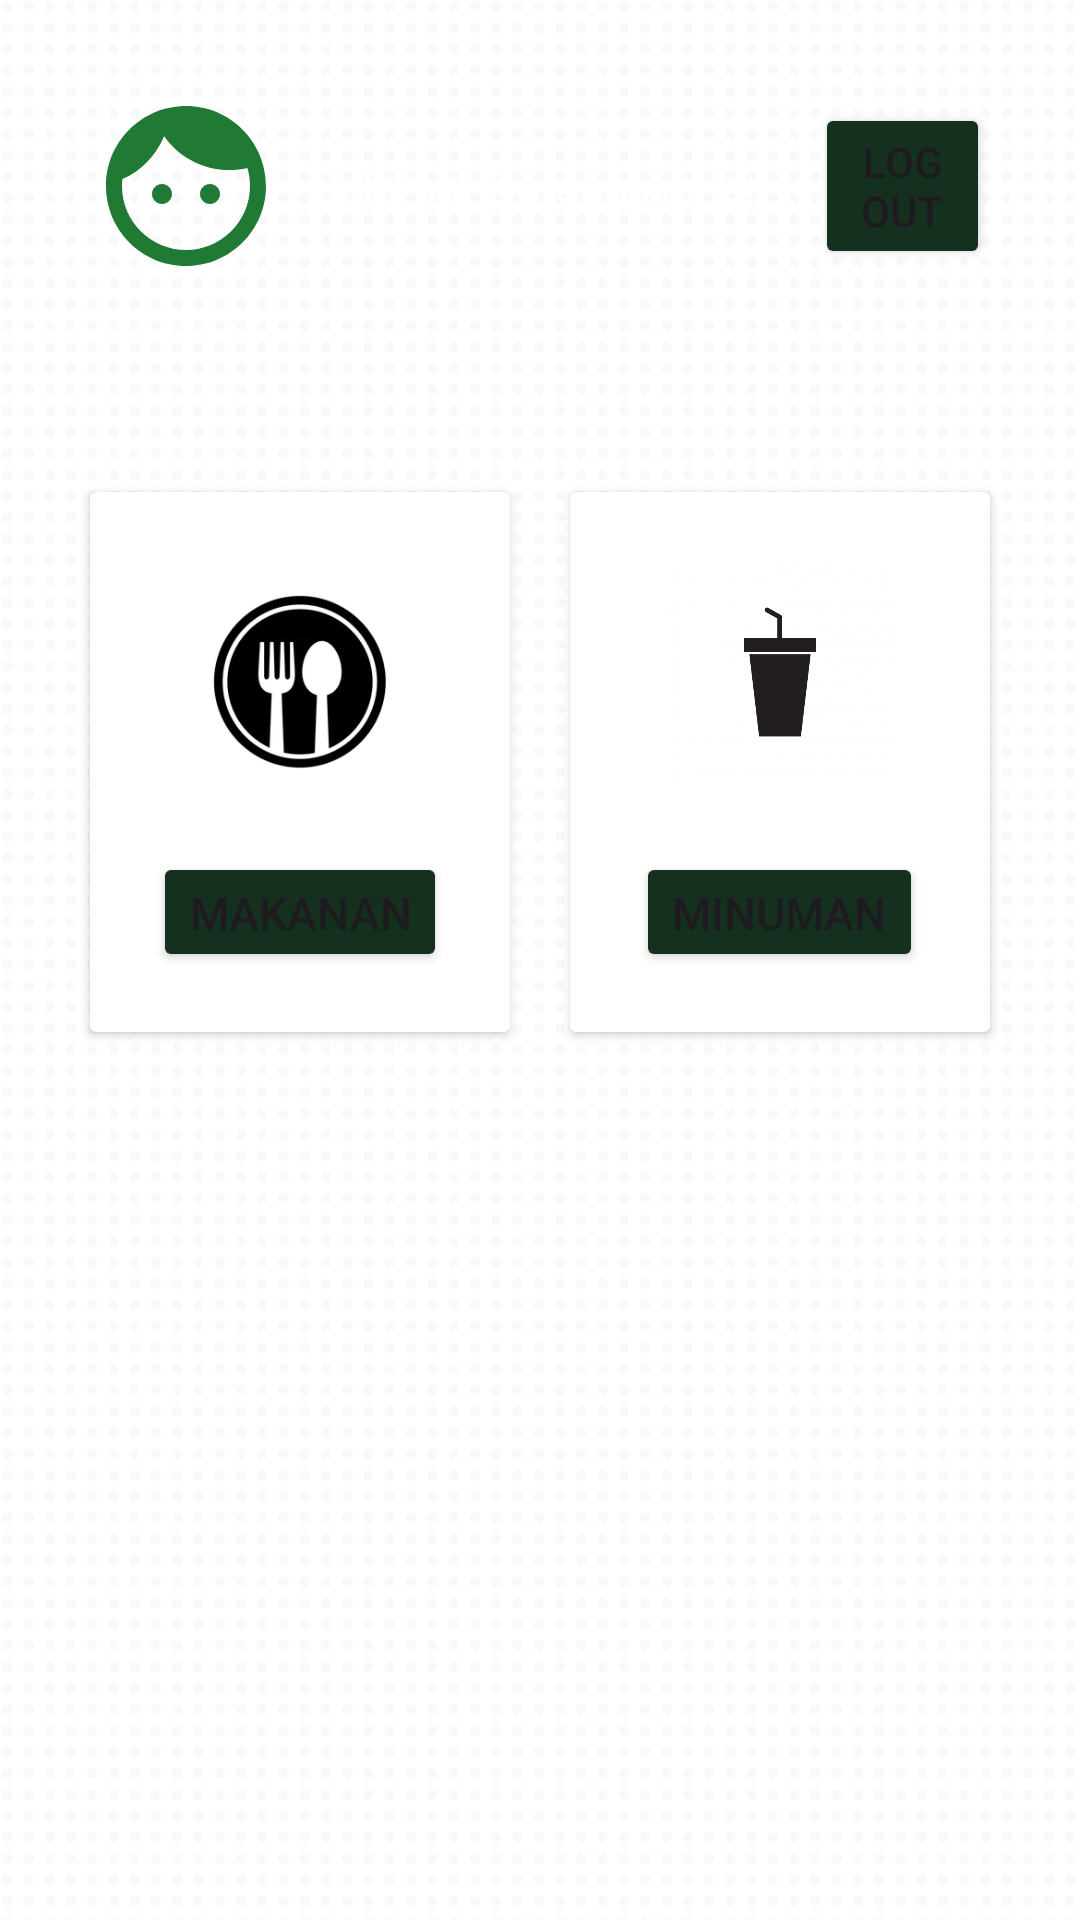

Here is an Android app screen rendered from its layout file. Give the layout XML and the strings, colors and styles it references.
<!-- AndroidManifest.xml: application theme Theme.ApriNew -->
<!-- res/layout/dashboard.xml -->
<?xml version="1.0" encoding="utf-8"?>
<LinearLayout xmlns:android="http://schemas.android.com/apk/res/android"
    xmlns:app="http://schemas.android.com/apk/res-auto"
    xmlns:tools="http://schemas.android.com/tools"
    android:layout_width="match_parent"
    android:layout_height="match_parent"
    android:orientation="vertical"
    android:padding="20dp"
    android:background="@drawable/logo3"
    tools:context=".dashboard">
    <LinearLayout
        android:layout_width="wrap_content"
        android:layout_height="wrap_content"
        android:orientation="horizontal"
        android:layout_margin="10dp"
        android:gravity="center">
        <ImageView
            android:layout_width="64dp"
            android:layout_height="64dp"
            android:src="@drawable/baseline_face_24"></ImageView>
        <TextView
            android:layout_width="wrap_content"
            android:layout_height="wrap_content"
            android:layout_marginStart="10dp"
            android:textSize="15dp"
            android:textColor="@color/white"
            android:text="Selamat Datang Aprian"></TextView>
        <Button
            android:layout_width="wrap_content"
            android:layout_height="wrap_content"
            android:layout_marginStart="15dp"
            android:id="@+id/btn_logout"
            android:text="Logout"
            app:backgroundTint="#163020"></Button>

    </LinearLayout>
    <LinearLayout
        android:layout_width="match_parent"
        android:layout_height="wrap_content"
        android:orientation="horizontal"
        android:layout_marginTop="50dp"
        android:weightSum="12">
        <androidx.cardview.widget.CardView
            android:layout_width="0dp"
            android:layout_weight="6"
            android:layout_height="180dp"
            android:padding="10dp"
            android:layout_margin="10dp">
            <LinearLayout
                android:layout_width="match_parent"
                android:layout_height="wrap_content"
                android:padding="20dp"
                android:gravity="center"
                android:orientation="vertical">
                <ImageView
                    android:layout_width="80dp"
                    android:layout_height="80dp"
                    android:src="@drawable/iconmakanan"
                    android:layout_marginBottom="20dp"></ImageView>
                <Button
                    android:layout_width="wrap_content"
                    android:layout_height="wrap_content"
                    android:text="Makanan"
                    android:id="@+id/btn_makanan"
                    android:textSize="15dp"
                    app:backgroundTint="#163020"></Button>
            </LinearLayout>
        </androidx.cardview.widget.CardView>
        <androidx.cardview.widget.CardView
            android:layout_width="0dp"
            android:layout_weight="6"
            android:layout_height="180dp"
            android:padding="10dp"
            android:layout_margin="10dp">
            <LinearLayout
                android:layout_width="match_parent"
                android:layout_height="wrap_content"
                android:padding="20dp"
                android:gravity="center"
                android:orientation="vertical">
                <ImageView
                    android:layout_width="80dp"
                    android:layout_height="80dp"
                    android:src="@drawable/iconminuman"
                    android:layout_marginBottom="20dp"></ImageView>
                <Button
                    android:layout_width="wrap_content"
                    android:layout_height="wrap_content"
                    android:text="Minuman"
                    android:id="@+id/btn_minuman"
                    android:textSize="15dp"
                    app:backgroundTint="#163020"></Button>
            </LinearLayout>
        </androidx.cardview.widget.CardView>
    </LinearLayout>

</LinearLayout>
<!-- resources referenced by this layout -->
<resources>
  <!-- drawable baseline_face_24 (drawable) -->
  <vector android:height="24dp" android:tint="#217A34"
      android:viewportHeight="24" android:viewportWidth="24"
      android:width="24dp" xmlns:android="http://schemas.android.com/apk/res/android">
      <path android:fillColor="@android:color/white" android:pathData="M9,11.75c-0.69,0 -1.25,0.56 -1.25,1.25s0.56,1.25 1.25,1.25 1.25,-0.56 1.25,-1.25 -0.56,-1.25 -1.25,-1.25zM15,11.75c-0.69,0 -1.25,0.56 -1.25,1.25s0.56,1.25 1.25,1.25 1.25,-0.56 1.25,-1.25 -0.56,-1.25 -1.25,-1.25zM12,2C6.48,2 2,6.48 2,12s4.48,10 10,10 10,-4.48 10,-10S17.52,2 12,2zM12,20c-4.41,0 -8,-3.59 -8,-8 0,-0.29 0.02,-0.58 0.05,-0.86 2.36,-1.05 4.23,-2.98 5.21,-5.37C11.07,8.33 14.05,10 17.42,10c0.78,0 1.53,-0.09 2.25,-0.26 0.21,0.71 0.33,1.47 0.33,2.26 0,4.41 -3.59,8 -8,8z"/>
  </vector>
  <!-- drawable iconmakanan: png bitmap (drawable, 20660 bytes) -->
  <!-- drawable iconminuman: jpg bitmap (drawable, 94811 bytes) -->
  <!-- drawable logo3: png bitmap (drawable, 814927 bytes) -->
  <style name="Theme.ApriNew" parent="Base.Theme.ApriNew" />
  <style name="Base.Theme.ApriNew" parent="Theme.Material3.DayNight.NoActionBar">
          
          
      </style>
  <!-- not gathered from this repository: default colours our renderer supplied (Android Studio template values) -->
  <color name="white">#FFFFFFFF</color>
</resources>
